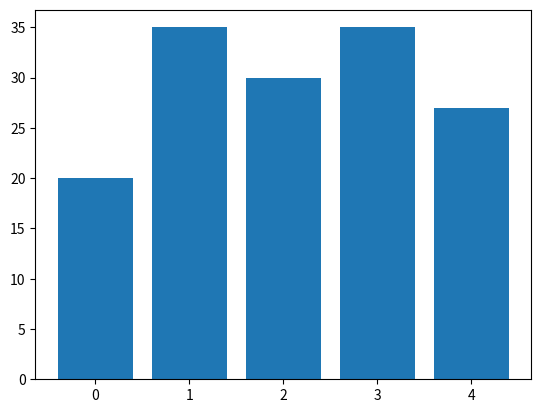

Here is the Python script that generated this plot:
import matplotlib.pyplot as plt
import numpy as np

# simple bar and scatter plot
x = np.arange(5) # assume there are 5 students
y = (20, 35, 30, 35, 27) # their test scores
plt.bar(x,y) # Bar plot
# need to close the figure using show() or close(), if not closed any follow
#up plot commands will use same figure.
plt.show() # Try commenting this an run
#plt.scatter(x,y) # scatter plot
#plt.show()
